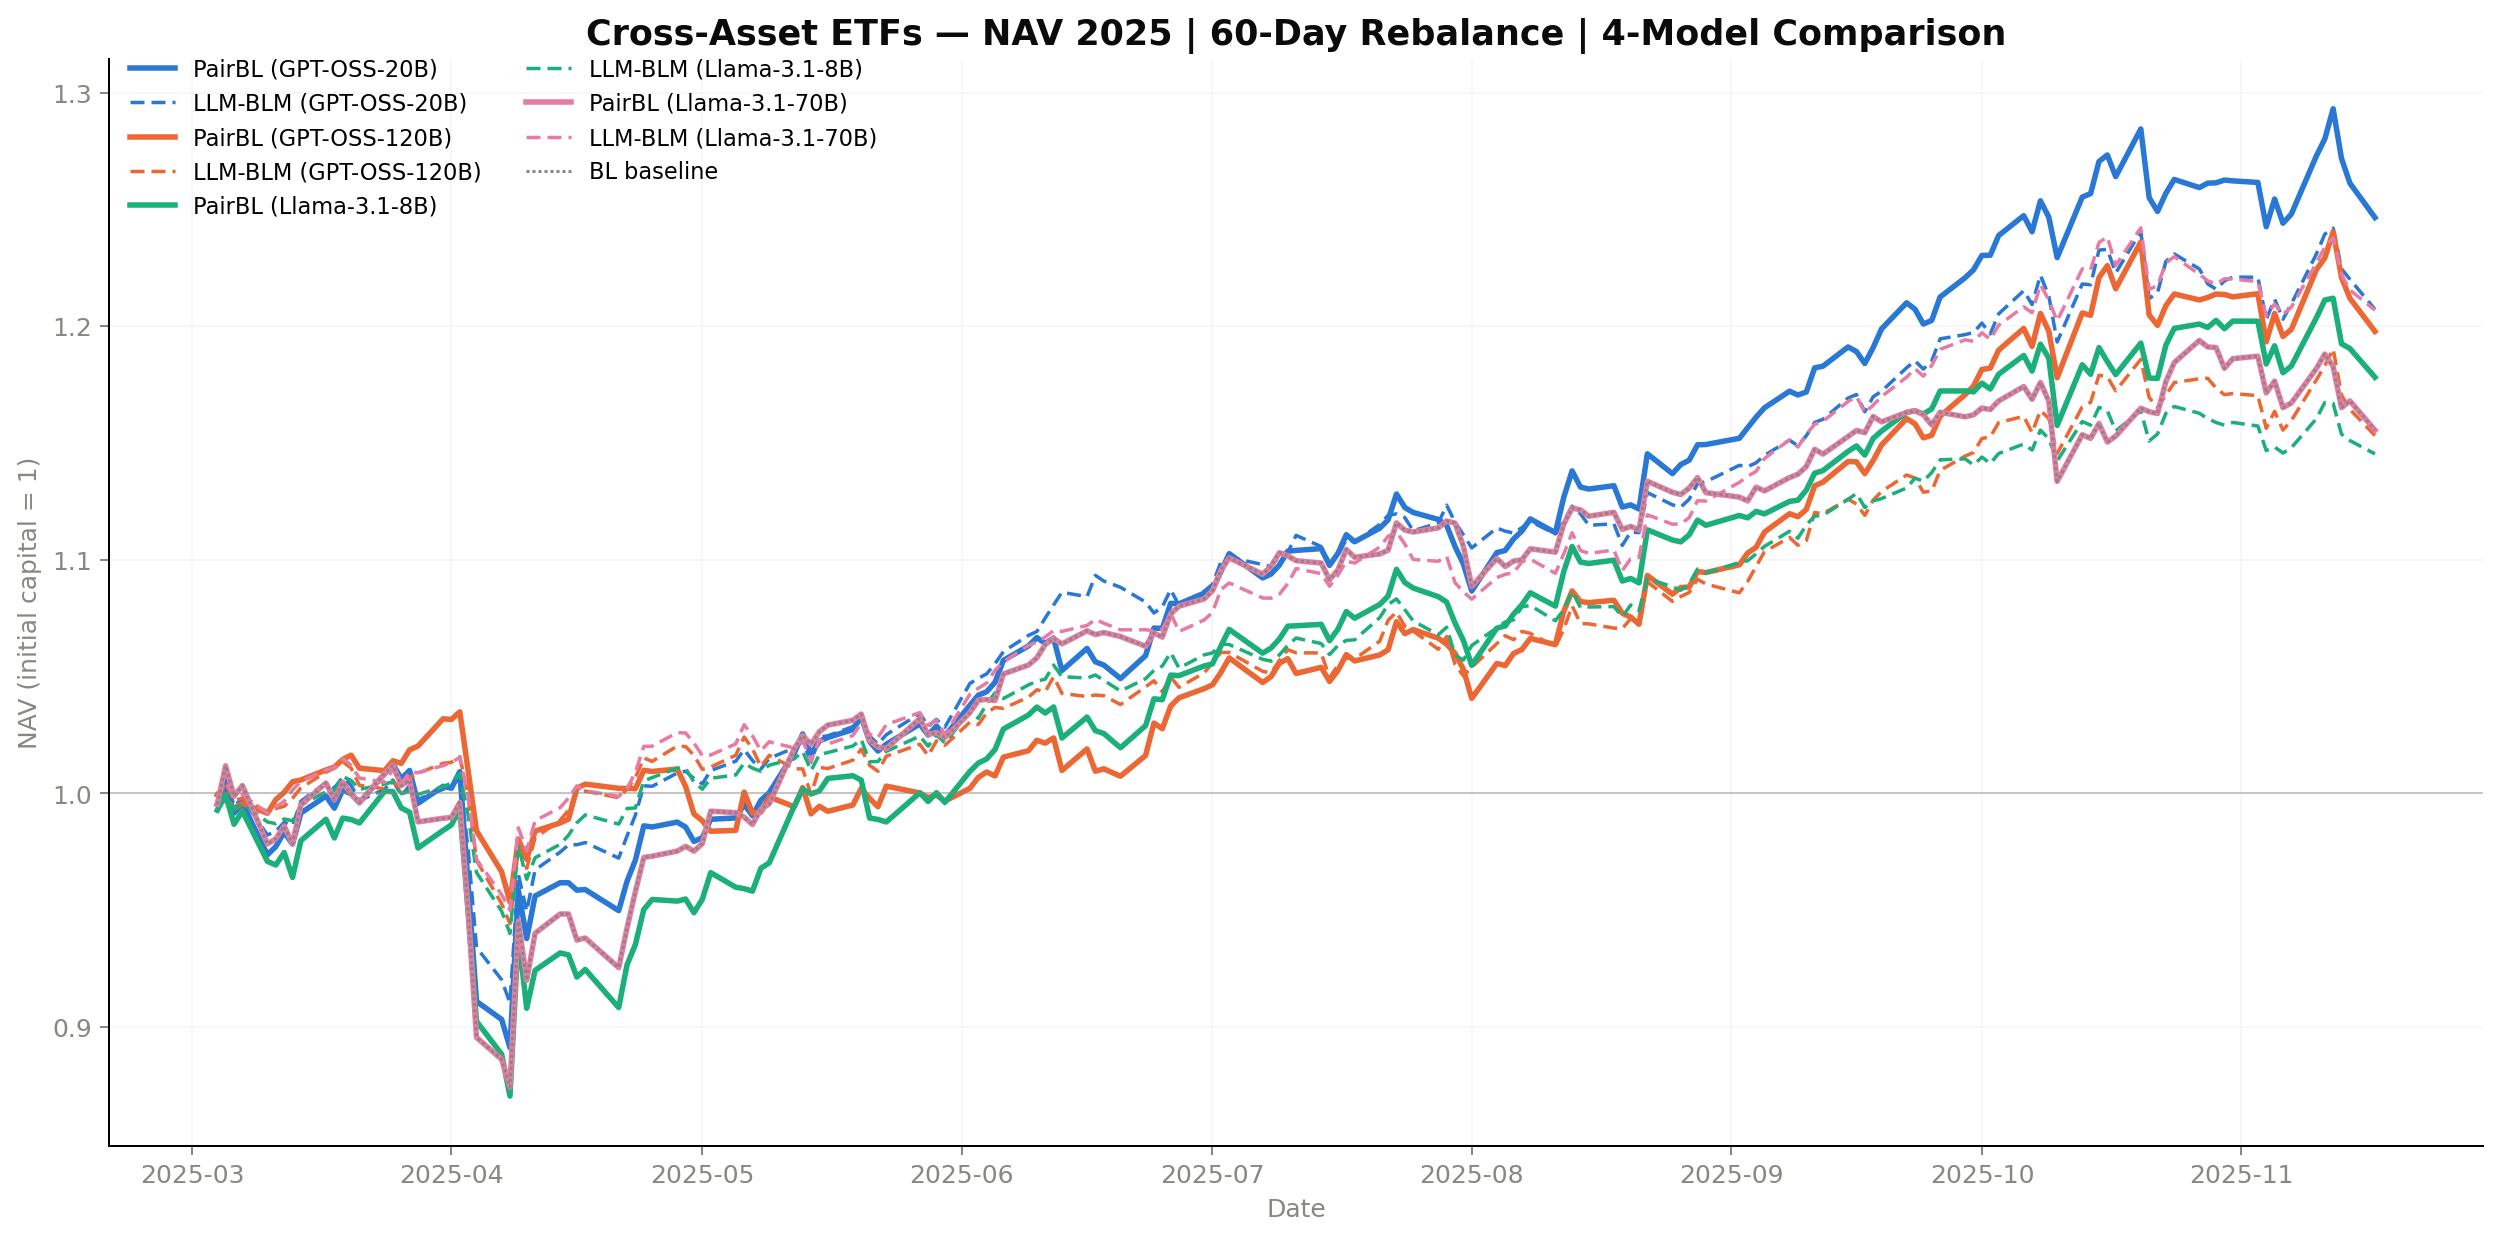

The file beside this chart, header and first rows:
Date, PairBL_GPT-OSS-20B, LLM_BLM_GPT-OSS-20B, BL, PairBL_GPT-OSS-120B, LLM_BLM_GPT-OSS-120B, PairBL_Llama-3.1-8B, LLM_BLM_Llama-3.1-8B, PairBL_Llama-3.1-70B, LLM_BLM_Llama-3.1-70B
2025-03-04, 0.9954, 0.9964, 0.9954, 0.9994, 0.9972, 0.9928, 0.997, 0.9954, 0.9985
2025-03-05, 1.004, 1.008, 1.012, 0.9971, 1.004, 0.9994, 0.9994, 1.012, 1.005
2025-03-06, 0.9916, 0.9946, 0.9988, 0.9937, 0.9969, 0.9868, 0.9933, 0.9988, 0.9986
2025-03-07, 0.9957, 0.9978, 1.003, 0.9957, 0.9981, 0.9925, 0.9958, 1.003, 0.9995
2025-03-10, 0.9738, 0.9822, 0.9784, 0.9915, 0.9921, 0.9709, 0.9878, 0.9784, 0.9915
2025-03-11, 0.9773, 0.9838, 0.9806, 0.9974, 0.9936, 0.9694, 0.9871, 0.9806, 0.9943
2025-03-12, 0.9834, 0.9877, 0.986, 1.001, 0.9945, 0.9747, 0.9891, 0.986, 0.9967
2025-03-13, 0.9783, 0.9862, 0.9784, 1.005, 0.998, 0.964, 0.9883, 0.9784, 1.001
2025-03-14, 0.9916, 0.9967, 0.9951, 1.006, 1.002, 0.9798, 0.995, 0.9951, 1.005
2025-03-17, 0.9989, 1.005, 1.004, 1.01, 1.009, 0.989, 1.001, 1.004, 1.01
2025-03-18, 0.9937, 1.002, 0.9973, 1.011, 1.011, 0.9809, 1.001, 0.9973, 1.011
2025-03-19, 1.001, 1.007, 1.005, 1.015, 1.014, 0.9895, 1.007, 1.005, 1.015
2025-03-20, 0.9999, 1.003, 0.9999, 1.016, 1.011, 0.9889, 1.006, 0.9999, 1.012
2025-03-21, 0.9961, 0.9969, 0.9961, 1.011, 1.003, 0.9874, 1.002, 0.9961, 1.007
2025-03-24, 1.008, 1.002, 1.009, 1.01, 1.002, 1.001, 1.004, 1.009, 1.005
2025-03-25, 1.013, 1.006, 1.012, 1.014, 1.005, 1.001, 1.005, 1.012, 1.01
2025-03-26, 1.006, 0.9991, 1.003, 1.013, 1.002, 0.9938, 0.9999, 1.003, 1.004
2025-03-27, 1.01, 1.003, 1.006, 1.019, 1.007, 0.992, 1.001, 1.006, 1.009
2025-03-28, 0.9958, 0.9975, 0.9878, 1.02, 1.009, 0.9767, 0.9996, 0.9878, 1.009
2025-03-31, 1.003, 1.002, 0.9894, 1.032, 1.013, 0.9842, 1.003, 0.9894, 1.012
2025-04-01, 1.002, 1.003, 0.9897, 1.032, 1.013, 0.9866, 1.004, 0.9897, 1.013
2025-04-02, 1.009, 1.007, 0.9961, 1.035, 1.016, 0.9932, 1.008, 0.9961, 1.015
2025-04-03, 0.9608, 0.9759, 0.9498, 1.01, 0.9989, 0.9491, 0.9907, 0.9498, 0.9989
2025-04-04, 0.911, 0.9341, 0.8956, 0.984, 0.9714, 0.9025, 0.9662, 0.8956, 0.9718
2025-04-07, 0.9033, 0.9203, 0.8862, 0.9665, 0.9528, 0.8884, 0.9496, 0.8862, 0.9567
2025-04-08, 0.8912, 0.9103, 0.8743, 0.9536, 0.9443, 0.8704, 0.9401, 0.8743, 0.95
2025-04-09, 0.9586, 0.9654, 0.9453, 0.9805, 0.9766, 0.9395, 0.9775, 0.9453, 0.9853
2025-04-10, 0.9379, 0.9496, 0.92, 0.9718, 0.968, 0.9081, 0.9633, 0.92, 0.9755
2025-04-11, 0.9561, 0.9673, 0.9401, 0.9839, 0.981, 0.9243, 0.9725, 0.9401, 0.9884
2025-04-14, 0.9618, 0.9749, 0.9484, 0.9874, 0.9885, 0.9317, 0.9782, 0.9484, 0.9939
2025-04-15, 0.9618, 0.978, 0.9484, 0.989, 0.9929, 0.9309, 0.9821, 0.9484, 0.9981
2025-04-16, 0.9586, 0.9781, 0.9373, 1.002, 1.001, 0.9214, 0.9875, 0.9373, 1.003
2025-04-17, 0.9589, 0.979, 0.9381, 1.004, 1.001, 0.9247, 0.9908, 0.9381, 1.001
2025-04-21, 0.9499, 0.9723, 0.9254, 1.002, 0.9982, 0.9083, 0.9869, 0.9254, 0.9987
2025-04-22, 0.9624, 0.9819, 0.9425, 1.002, 1.002, 0.9267, 0.9936, 0.9425, 1.002
2025-04-23, 0.9715, 0.9908, 0.958, 1.002, 1.007, 0.9354, 0.9938, 0.958, 1.009
2025-04-24, 0.9861, 1.003, 0.9726, 1.01, 1.015, 0.9503, 1.005, 0.9726, 1.02
2025-04-25, 0.9857, 1.003, 0.9732, 1.009, 1.014, 0.9546, 1.007, 0.9732, 1.02
2025-04-28, 0.9877, 1.009, 0.9753, 1.01, 1.02, 0.9539, 1.011, 0.9753, 1.026
2025-04-29, 0.9856, 1.01, 0.9774, 1.003, 1.02, 0.9548, 1.011, 0.9774, 1.026
2025-04-30, 0.9795, 1.006, 0.9753, 0.9912, 1.016, 0.949, 1.005, 0.9753, 1.022
2025-05-01, 0.9811, 1.004, 0.9786, 0.9883, 1.01, 0.9547, 1.002, 0.9786, 1.016
2025-05-02, 0.989, 1.01, 0.9924, 0.9838, 1.011, 0.9661, 1.007, 0.9924, 1.016
2025-05-05, 0.9895, 1.014, 0.9918, 0.9842, 1.016, 0.9599, 1.008, 0.9918, 1.021
2025-05-06, 0.9953, 1.019, 0.9899, 1.001, 1.024, 0.9592, 1.013, 0.9899, 1.029
2025-05-07, 0.9905, 1.014, 0.9867, 0.9916, 1.019, 0.9582, 1.011, 0.9867, 1.025
2025-05-08, 0.9971, 1.01, 0.9933, 0.992, 1.011, 0.968, 1.009, 0.9933, 1.018
2025-05-09, 1, 1.015, 0.9956, 0.9985, 1.016, 0.9703, 1.012, 0.9956, 1.022
2025-05-12, 1.017, 1.02, 1.019, 0.9943, 1.011, 0.9947, 1.015, 1.019, 1.019
2025-05-13, 1.025, 1.022, 1.025, 1.003, 1.01, 1.002, 1.018, 1.025, 1.023
2025-05-14, 1.017, 1.013, 1.021, 0.9913, 0.9995, 0.9998, 1.01, 1.021, 1.014
2025-05-15, 1.022, 1.024, 1.026, 0.9945, 1.011, 1.001, 1.017, 1.026, 1.023
2025-05-16, 1.024, 1.025, 1.029, 0.9924, 1.011, 1.006, 1.018, 1.029, 1.021
2025-05-19, 1.027, 1.029, 1.031, 0.9951, 1.014, 1.008, 1.02, 1.031, 1.025
2025-05-20, 1.033, 1.033, 1.034, 1.002, 1.019, 1.006, 1.023, 1.034, 1.03
2025-05-21, 1.022, 1.025, 1.023, 0.9979, 1.012, 0.9895, 1.014, 1.023, 1.025
2025-05-22, 1.018, 1.021, 1.02, 0.9943, 1.009, 0.9889, 1.014, 1.02, 1.024
2025-05-23, 1.021, 1.025, 1.019, 1.003, 1.016, 0.9878, 1.018, 1.019, 1.029
2025-05-27, 1.03, 1.034, 1.032, 1, 1.021, 1, 1.025, 1.032, 1.035
2025-05-28, 1.025, 1.029, 1.025, 0.9982, 1.016, 0.9966, 1.02, 1.025, 1.029
... 120 more rows
